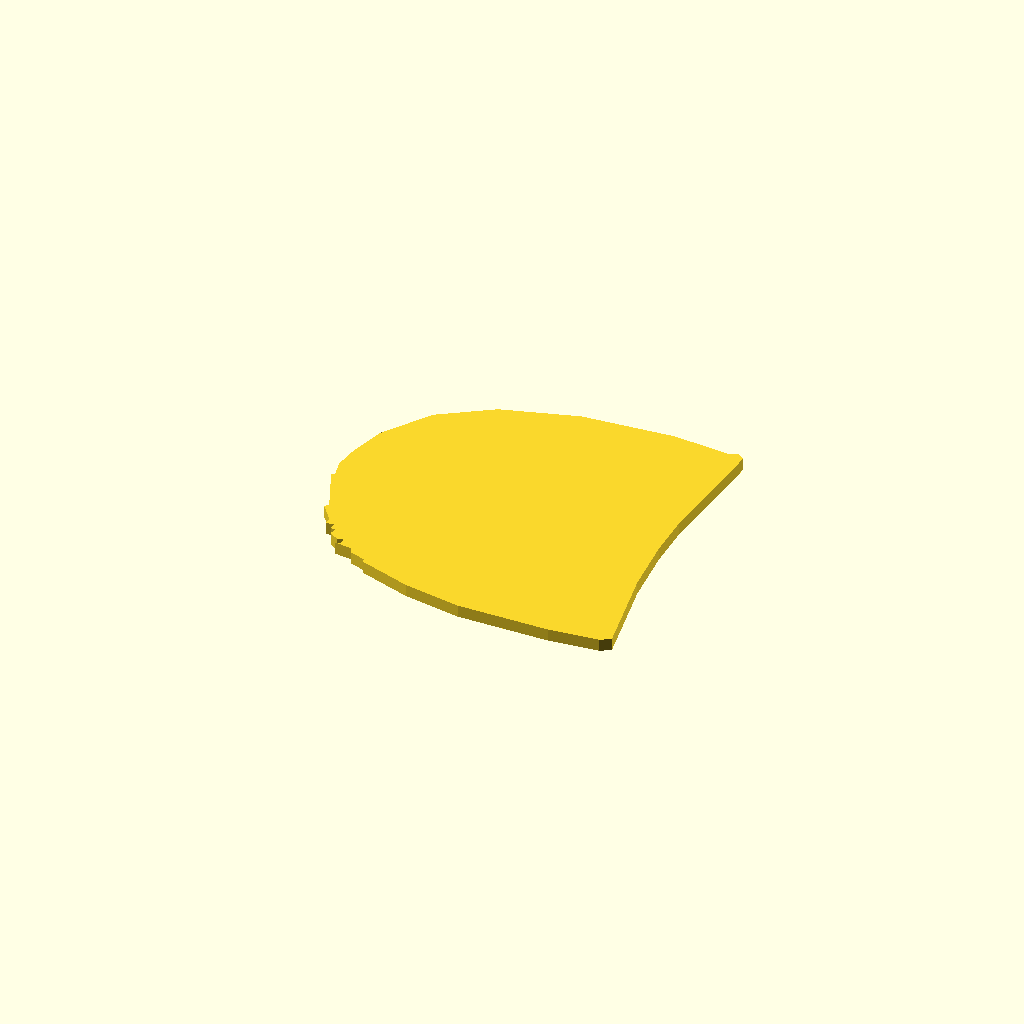
Cell 1: the model at its default parameters.
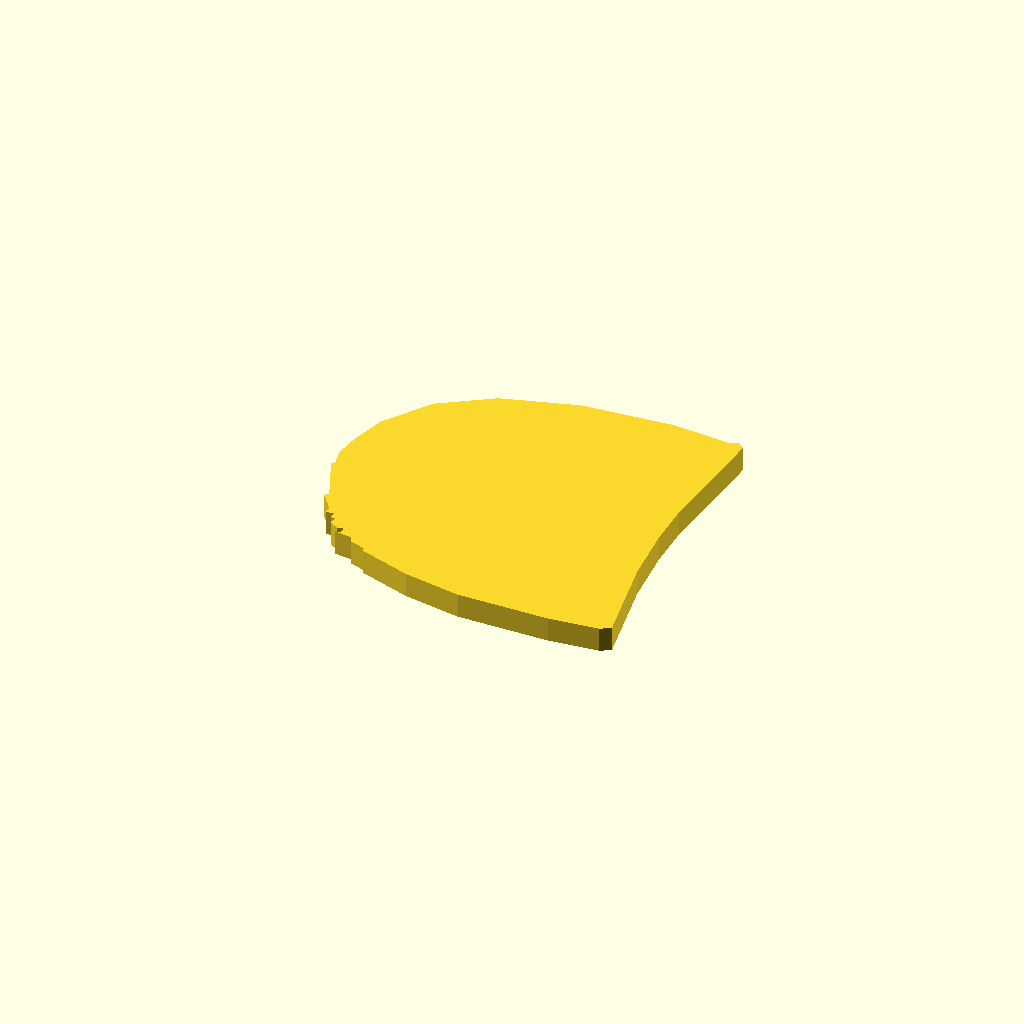
Cell 2: the same model with part_thickness = 2.
One fixed orthographic camera (rotation 55°, 0°, 25°; colour scheme Cornfield) for every cell.
Source of the model, heel/traced_plastic_piece.scad:
/*
Traced from the supplied overhead photograph.

Overall width: 28.0 mm
Approximate height from photograph: 26.722 mm
Thickness: 1.0 mm

The photograph provides reliable plan-view geometry but not reliable
depth information for the molded-looking surface features, so this model
reproduces the outside profile as a uniform 1 mm thick part.
*/

part_width = 28.0;
part_thickness = 1.0;

module plastic_piece_2d() {
    polygon(points=[
        [12.972, 12.859],
        [12.371, 13.286],
        [11.769, 12.985],
        [7.132, 13.361],
        [-0.213, 12.784],
        [-6.254, 11.004],
        [-10.365, 8.297],
        [-12.947, 4.462],
        [-13.850, 1.153],
        [-14.000, -0.426],
        [-13.699, -1.780],
        [-13.975, -1.880],
        [-12.446, -5.490],
        [-12.697, -5.841],
        [-11.594, -7.244],
        [-11.644, -7.771],
        [-11.042, -7.721],
        [-11.017, -8.222],
        [-10.616, -8.272],
        [-10.791, -8.799],
        [-10.039, -9.300],
        [-9.563, -9.175],
        [-9.563, -9.701],
        [-9.939, -9.801],
        [-8.585, -9.977],
        [-8.385, -10.428],
        [-7.107, -10.879],
        [-7.031, -11.180],
        [-2.870, -12.559],
        [1.767, -13.361],
        [9.187, -13.336],
        [13.173, -12.935],
        [14.000, -12.433],
        [12.621, -4.988],
        [12.220, -0.376],
        [12.195, 3.259]
    ]);
}

linear_extrude(height=part_thickness, convexity=10)
    plastic_piece_2d();
Customizer parameters (derived from the source; name, type, default, range or options):
part_width: number, default 28
part_thickness: number, default 1
